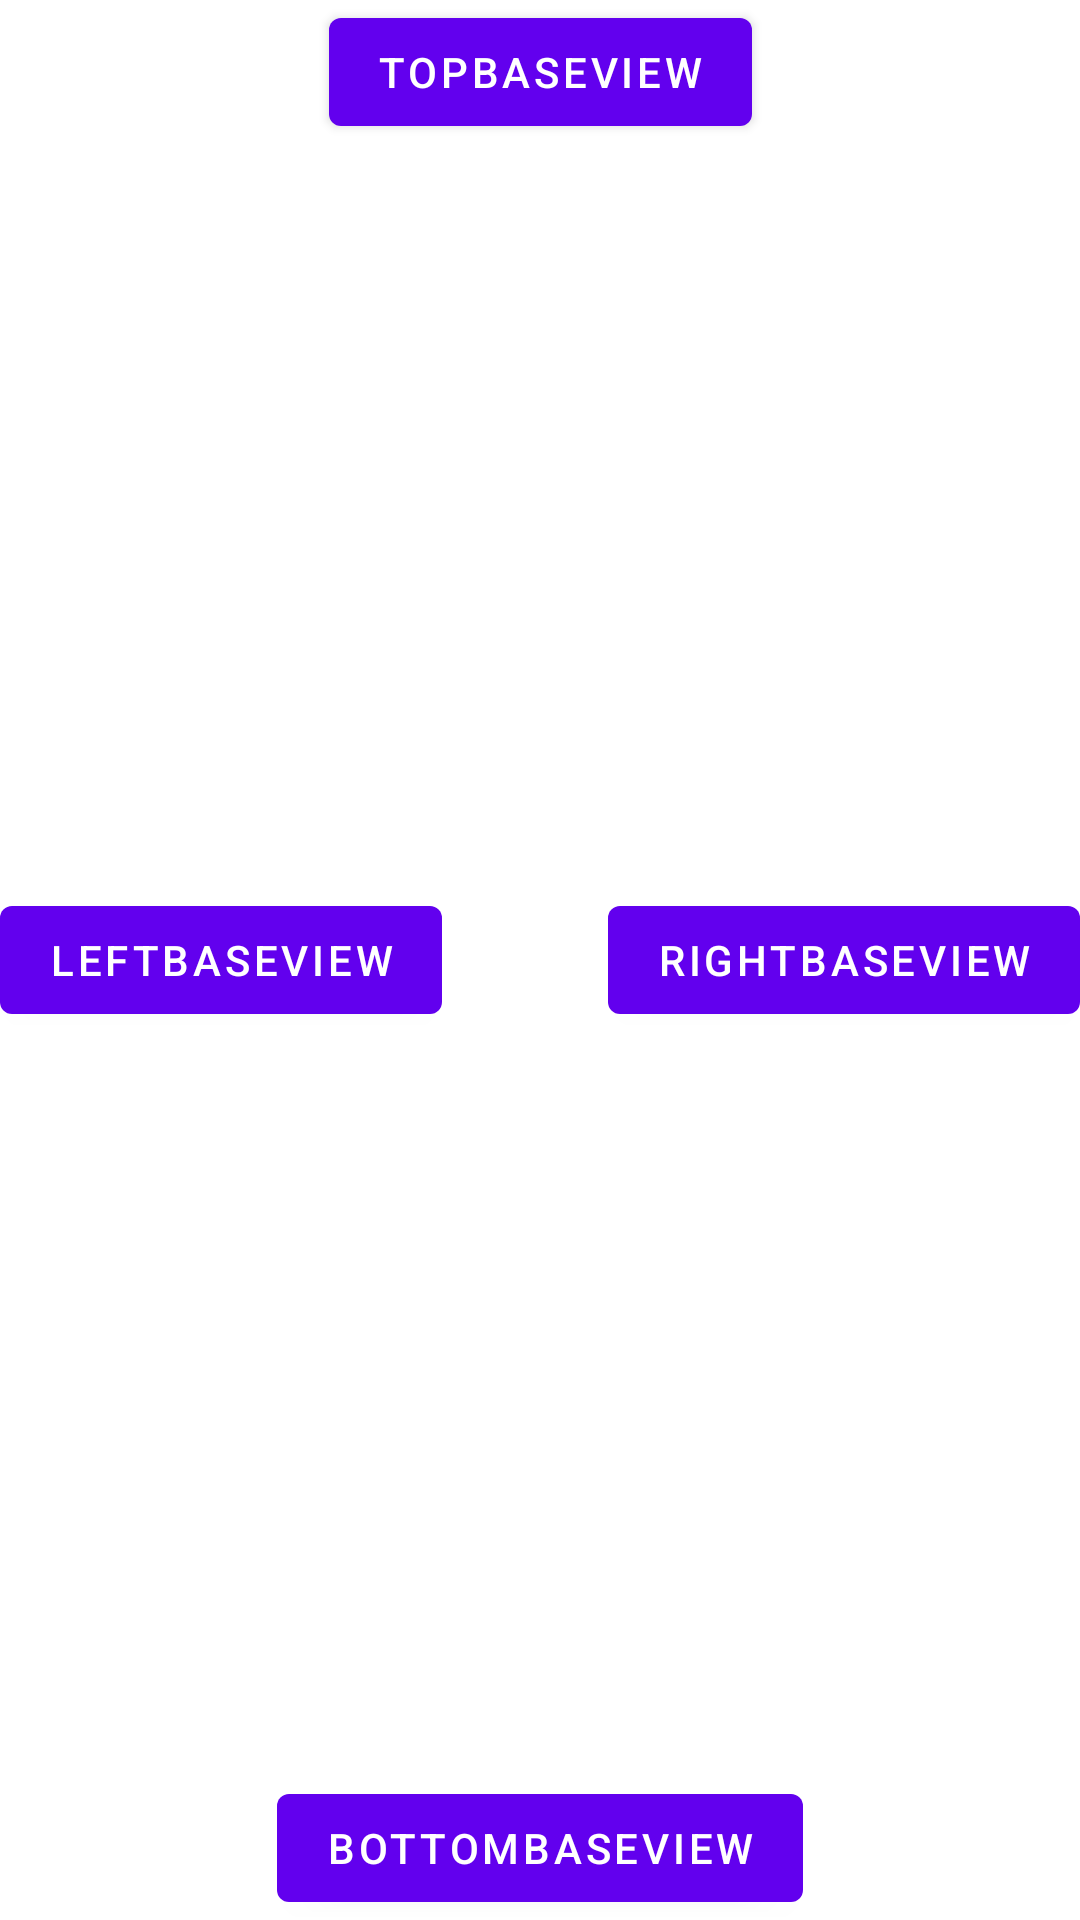

Here is an Android app screen rendered from its layout file. Give the layout XML and the strings, colors and styles it references.
<!-- AndroidManifest.xml: application theme Theme.GuideWindow -->
<!-- res/layout/activity_guide_multiple_view.xml -->
<?xml version="1.0" encoding="utf-8"?>
<androidx.constraintlayout.widget.ConstraintLayout xmlns:android="http://schemas.android.com/apk/res/android"
    xmlns:app="http://schemas.android.com/apk/res-auto"
    xmlns:tools="http://schemas.android.com/tools"
    android:layout_width="match_parent"
    android:layout_height="match_parent"
    tools:context=".GuideMultipleViewActivity">
    <Button
        android:layout_width="wrap_content"
        android:layout_height="wrap_content"
        app:layout_constraintTop_toTopOf="parent"
        app:layout_constraintStart_toStartOf="parent"
        app:layout_constraintEnd_toEndOf="parent"
        android:text="topBaseView"
        android:onClick="topBaseView"/>
    <Button
        android:layout_width="wrap_content"
        android:layout_height="wrap_content"
        app:layout_constraintTop_toTopOf="parent"
        app:layout_constraintBottom_toBottomOf="parent"
        app:layout_constraintStart_toStartOf="parent"
        android:text="leftBaseView"
        android:onClick="leftBaseView"/>
    <Button
        android:layout_width="wrap_content"
        android:layout_height="wrap_content"
        app:layout_constraintTop_toTopOf="parent"
        app:layout_constraintBottom_toBottomOf="parent"
        app:layout_constraintEnd_toEndOf="parent"
        android:text="rightBaseView"
        android:onClick="rightBaseView"/>
    <Button
        android:layout_width="wrap_content"
        android:layout_height="wrap_content"
        app:layout_constraintBottom_toBottomOf="parent"
        app:layout_constraintStart_toStartOf="parent"
        app:layout_constraintEnd_toEndOf="parent"
        android:text="bottomBaseView"
        android:onClick="bottomBaseView"/>
</androidx.constraintlayout.widget.ConstraintLayout>
<!-- resources referenced by this layout -->
<resources>
  <style name="Theme.GuideWindow" parent="Theme.MaterialComponents.DayNight.DarkActionBar">
          
          <item name="colorPrimary">@color/purple_500</item>
          <item name="colorPrimaryVariant">@color/purple_700</item>
          <item name="colorOnPrimary">@color/white</item>
          
          <item name="colorSecondary">@color/teal_200</item>
          <item name="colorSecondaryVariant">@color/teal_700</item>
          <item name="colorOnSecondary">@color/black</item>
          
          <item name="android:statusBarColor" tools:targetApi="l">?attr/colorPrimaryVariant</item>
          
      </style>
  <!-- not gathered from this repository: default colours our renderer supplied (Android Studio template values) -->
  <color name="purple_500">#FF6200EE</color>
  <color name="purple_700">#FF3700B3</color>
  <color name="teal_200">#FF03DAC5</color>
  <color name="teal_700">#FF018786</color>
  <color name="black">#FF000000</color>
  <color name="white">#FFFFFFFF</color>
</resources>
